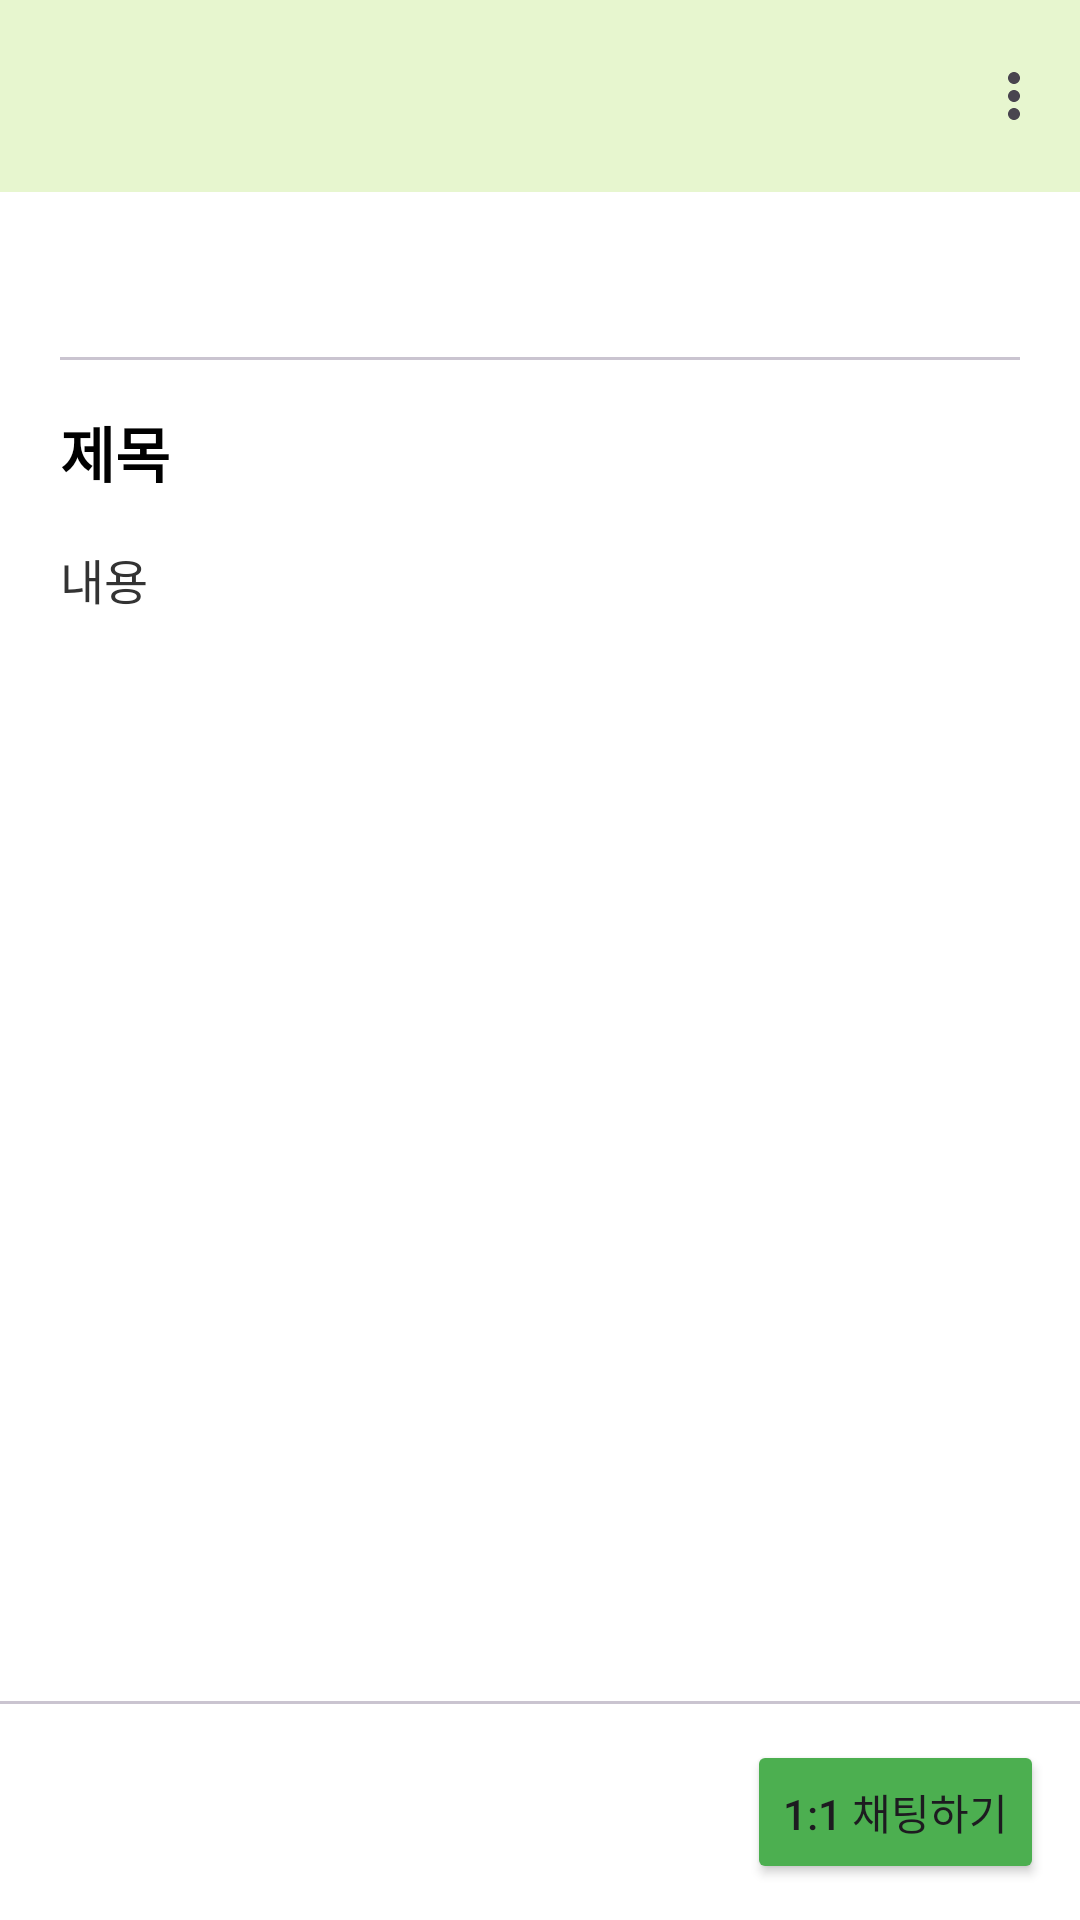

Here is an Android app screen rendered from its layout file. Give the layout XML and the strings, colors and styles it references.
<!-- AndroidManifest.xml: application theme Theme.Talent_link -->
<!-- res/layout/fragment_talent_post_detail.xml -->
<?xml version="1.0" encoding="utf-8"?>
<androidx.constraintlayout.widget.ConstraintLayout xmlns:android="http://schemas.android.com/apk/res/android"
    xmlns:app="http://schemas.android.com/apk/res-auto"
    xmlns:tools="http://schemas.android.com/tools"
    android:layout_width="match_parent"
    android:layout_height="match_parent"
    android:background="#FFFFFF">

    <com.google.android.material.appbar.AppBarLayout
        android:id="@+id/appBarLayout"
        android:layout_width="match_parent"
        android:layout_height="wrap_content"
        android:background="#e7f6cf"
        app:layout_constraintTop_toTopOf="parent">

        <com.google.android.material.appbar.MaterialToolbar
            android:id="@+id/toolbarDetail"
            android:layout_width="match_parent"
            android:layout_height="?attr/actionBarSize"
            app:navigationIcon="@drawable/ic_arrow_back_padded"
            app:menu="@menu/detail_post_menu"/>
    </com.google.android.material.appbar.AppBarLayout>

    <com.google.android.material.divider.MaterialDivider
        android:id="@+id/bottomBarDivider"
        android:layout_width="match_parent"
        android:layout_height="1dp"
        app:layout_constraintBottom_toTopOf="@id/bottomActionBar"/>

    <androidx.constraintlayout.widget.ConstraintLayout
        android:id="@+id/bottomActionBar"
        android:layout_width="match_parent"
        android:layout_height="wrap_content"
        android:padding="12dp"
        app:layout_constraintBottom_toBottomOf="parent">

        <ImageView
            android:id="@+id/imgDetailFavorite"
            android:layout_width="32dp"
            android:layout_height="32dp"
            android:src="@drawable/love_icon_outline"
            app:tint="#FF0000"
            app:layout_constraintStart_toStartOf="parent"
            app:layout_constraintTop_toTopOf="parent"
            app:layout_constraintBottom_toBottomOf="parent"/>

        <TextView
            android:id="@+id/tvDetailPrice"
            android:layout_width="wrap_content"
            android:layout_height="wrap_content"
            android:layout_marginStart="16dp"
            android:textSize="18sp"
            android:textStyle="bold"
            android:textColor="@color/black"
            app:layout_constraintStart_toEndOf="@id/imgDetailFavorite"
            app:layout_constraintTop_toTopOf="parent"
            app:layout_constraintBottom_toBottomOf="parent"
            tools:text="20,000원"/>

        <Button
            android:id="@+id/btnChat"
            android:layout_width="wrap_content"
            android:layout_height="wrap_content"
            android:backgroundTint="#4CAF50"
            android:text="1:1 채팅하기"
            app:cornerRadius="12dp"
            app:layout_constraintBottom_toBottomOf="parent"
            app:layout_constraintEnd_toEndOf="parent"
            app:layout_constraintTop_toTopOf="parent" />

    </androidx.constraintlayout.widget.ConstraintLayout>

    <androidx.core.widget.NestedScrollView
        android:layout_width="match_parent"
        android:layout_height="0dp"
        app:layout_constraintTop_toBottomOf="@id/appBarLayout"
        app:layout_constraintBottom_toTopOf="@id/bottomBarDivider">

        <LinearLayout
            android:layout_width="match_parent"
            android:layout_height="wrap_content"
            android:orientation="vertical"
            android:padding="20dp">

            <TextView
                android:id="@+id/tvDetailInfo"
                android:layout_width="wrap_content"
                android:layout_height="wrap_content"
                android:textSize="14sp"
                tools:text="닉네임\n2025-08-07" />

            <com.google.android.material.divider.MaterialDivider
                android:layout_width="match_parent"
                android:layout_height="wrap_content"
                android:layout_marginTop="16dp"
                android:layout_marginBottom="16dp"/>

            <TextView
                android:id="@+id/tvDetailTitle"
                android:layout_width="wrap_content"
                android:layout_height="wrap_content"
                android:text="제목"
                android:textColor="@color/black"
                android:textSize="20sp"
                android:textStyle="bold" />

            <TextView
                android:id="@+id/tvDetailContent"
                android:layout_width="match_parent"
                android:layout_height="wrap_content"
                android:layout_marginTop="16dp"
                android:text="내용"
                android:lineSpacingExtra="4dp"
                android:textColor="#333333"
                android:textSize="16sp" />

            <ImageView
                android:id="@+id/imgDetailPost"
                android:layout_width="match_parent"
                android:layout_height="250dp"
                android:layout_marginTop="24dp"
                android:scaleType="centerCrop"
                android:visibility="gone"
                tools:src="@tools:sample/backgrounds/scenic"
                tools:visibility="visible" />

        </LinearLayout>
    </androidx.core.widget.NestedScrollView>

</androidx.constraintlayout.widget.ConstraintLayout>
<!-- resources referenced by this layout -->
<resources>
  <color name="black">#FF000000</color>
  <style name="Theme.Talent_link" parent="Base.Theme.Talent_link" />
  <style name="Base.Theme.Talent_link" parent="Theme.Material3.DayNight.NoActionBar">
          <item name="android:statusBarColor" tools:targetApi="l">@color/white</item>
          <item name="android:windowLightStatusBar" tools:targetApi="m">true</item>
      </style>
  <color name="white">#FFFFFFFF</color>
</resources>
